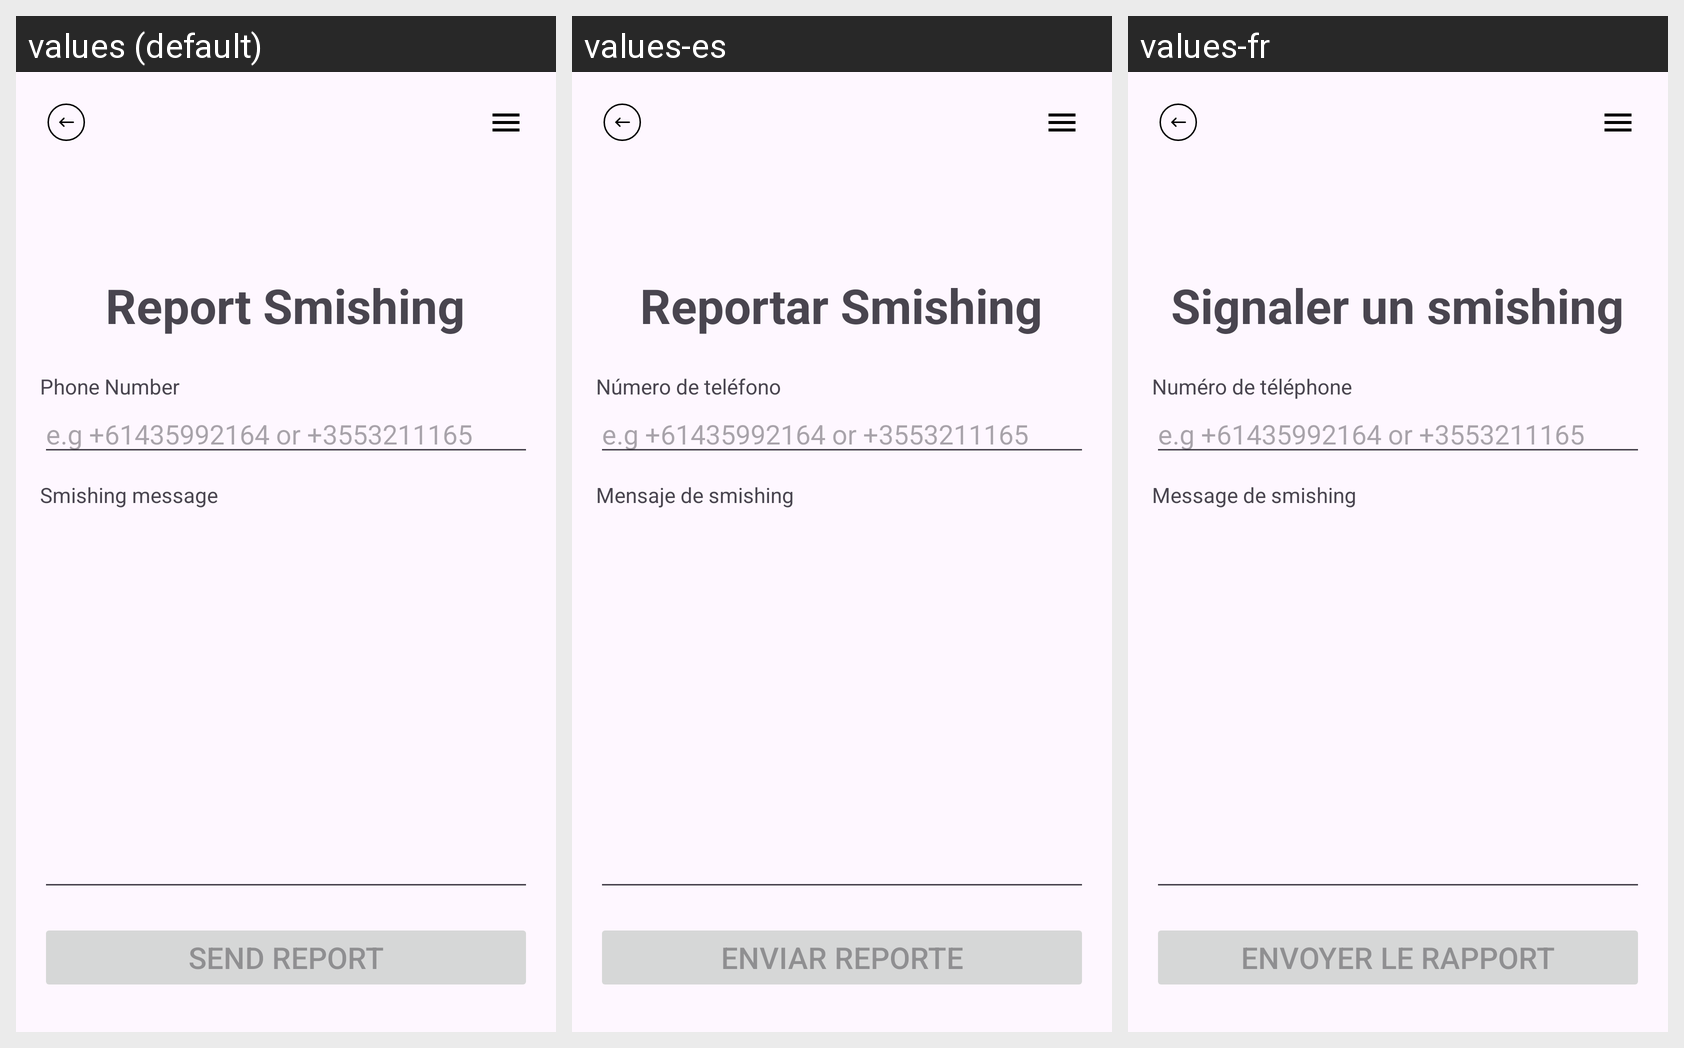

This grid shows one Android layout under several languages. Give, for every string resource on the screen, its name, the default text and each shown locale's text.
Android screen res/layout/activity_reporting.xml rendered under 3 locales, left to right: values (default), values-es, values-fr. Device: Nexus 5 (rendered at 1080×1920; each locale shown at half size, 540×960, under a caption strip naming it); theme Theme.SmishingDetectionApp.
Strings drawn on this screen, with the default value and each locale's value (text and hints the layout hard-codes, and strings that could not be matched under every locale, appear in the picture but are not listed):

report_message_prompt
  values: Smishing message
  values-es: Mensaje de smishing
  values-fr: Message de smishing

action_report
  values: Send report
  values-es: Enviar reporte
  values-fr: Envoyer le rapport

phone_number
  values: Phone Number
  values-es: Número de teléfono
  values-fr: Numéro de téléphone

report_page
  values: Report Smishing
  values-es: Reportar Smishing
  values-fr: Signaler un smishing
